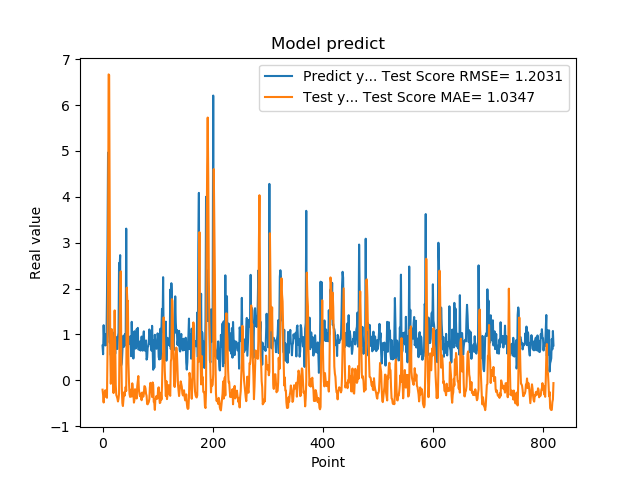

Values plotted in this chart, from the file beside it:
7.566530108451843262e-01, -2.035356202643317791e-01
5.684260129928588867e-01, -3.195050944262141090e-01
1.201630949974060059e+00, -4.833275663699809765e-01
8.802530169486999512e-01, -2.861871375542847096e-01
8.531429767608642578e-01, -2.588616639648523288e-01
7.591750025749206543e-01, -2.160843150306744065e-01
1.005007982254028320e+00, -3.567880495796188489e-01
7.687720060348510742e-01, -3.062080427998010168e-01
1.740013241767883301e+00, -3.797360859424951385e-01
2.913533687591552734e+00, 5.675973437213418515e-01
4.963075160980224609e+00, 2.388966340444922842e+00
1.471215128898620605e+00, 6.667329943653029112e+00
1.000648975372314453e+00, 6.653703684849764599e+00
8.220189809799194336e-01, 3.743887445919050982e+00
9.362199902534482643e-01, 6.307446602425176296e-01
5.486897230148315430e-01, -7.508025131800373508e-02
1.111255049705505371e+00, 1.925473876915037574e-01
7.148039937019348145e-01, 1.109871410952381732e+00
1.052167057991027832e+00, 3.485036838029015316e-01
8.955980539321898304e-01, -3.970173730256987971e-02
7.769405245780944824e-01, -2.776636844152386430e-01
5.699509978294372559e-01, 8.244148829021943348e-01
8.244060277938842773e-01, 1.523869491759210604e+00
5.800840258598327637e-01, 8.250433577779550109e-01
9.488009810447691761e-01, -1.036661992307029295e-01
7.918390035629272461e-01, -3.222565107369061987e-01
6.937990188598632812e-01, -3.540810696919079459e-01
6.834830045700073242e-01, -3.975548817900325660e-01
9.433320164680479847e-01, -4.615294394563191904e-01
1.032713770866394043e+00, -3.978205256454479533e-01
2.556216001510620117e+00, -2.906873785235353780e-01
2.464895963668823242e+00, 1.166628796316858230e+00
2.728049993515014204e+00, 1.949381888693753284e+00
3.558506965637206476e-01, 2.374812383438041685e+00
3.262020051479339600e-01, 5.674396377758728072e-01
3.781589865684509277e-01, -1.734492715367537408e-01
6.306380033493041992e-01, -4.980126424762300053e-01
8.854129910469055176e-01, -5.600198854951964345e-01
9.743152856826782227e-01, -4.213034944703397677e-01
7.307389974594116211e-01, -2.621471770826812597e-01
9.521890282630921520e-01, -3.374806828385903956e-01
1.011654973030090332e+00, -2.338680473952708117e-01
7.643579840660095215e-01, -1.431069289037714964e-01
3.306220054626464844e+00, -2.310264305592198975e-01
7.543110251426696777e-01, 2.019765720172402634e+00
1.409499049186706321e+00, 1.723363611906203241e+00
6.401469707489013672e-01, 1.731648129593133856e+00
8.640019893646240234e-01, 3.900073120349720202e-01
8.469420075416564941e-01, -1.952235296000172371e-02
7.976629734039306641e-01, -2.968023036003012427e-01
9.555831551551821068e-01, -3.613322755099164230e-01
9.546210169792175293e-01, -2.411403417783561098e-01
5.251880288124084473e-01, -1.982597916820532380e-01
1.275226235389709695e+00, -3.546392320607292259e-01
8.355640172958374023e-01, -6.522505001652059708e-02
7.640249729156494141e-01, -2.130402896511053856e-01
4.752210080623626154e-01, -2.764037998943513208e-01
7.414129972457885742e-01, -4.853449024808393353e-01
1.069700956344604492e+00, -4.207267458538256344e-01
7.892770171165466309e-01, -1.929588235787421946e-01
6.914690136909484863e-01, -2.274649635331798259e-01
... 759 more rows
